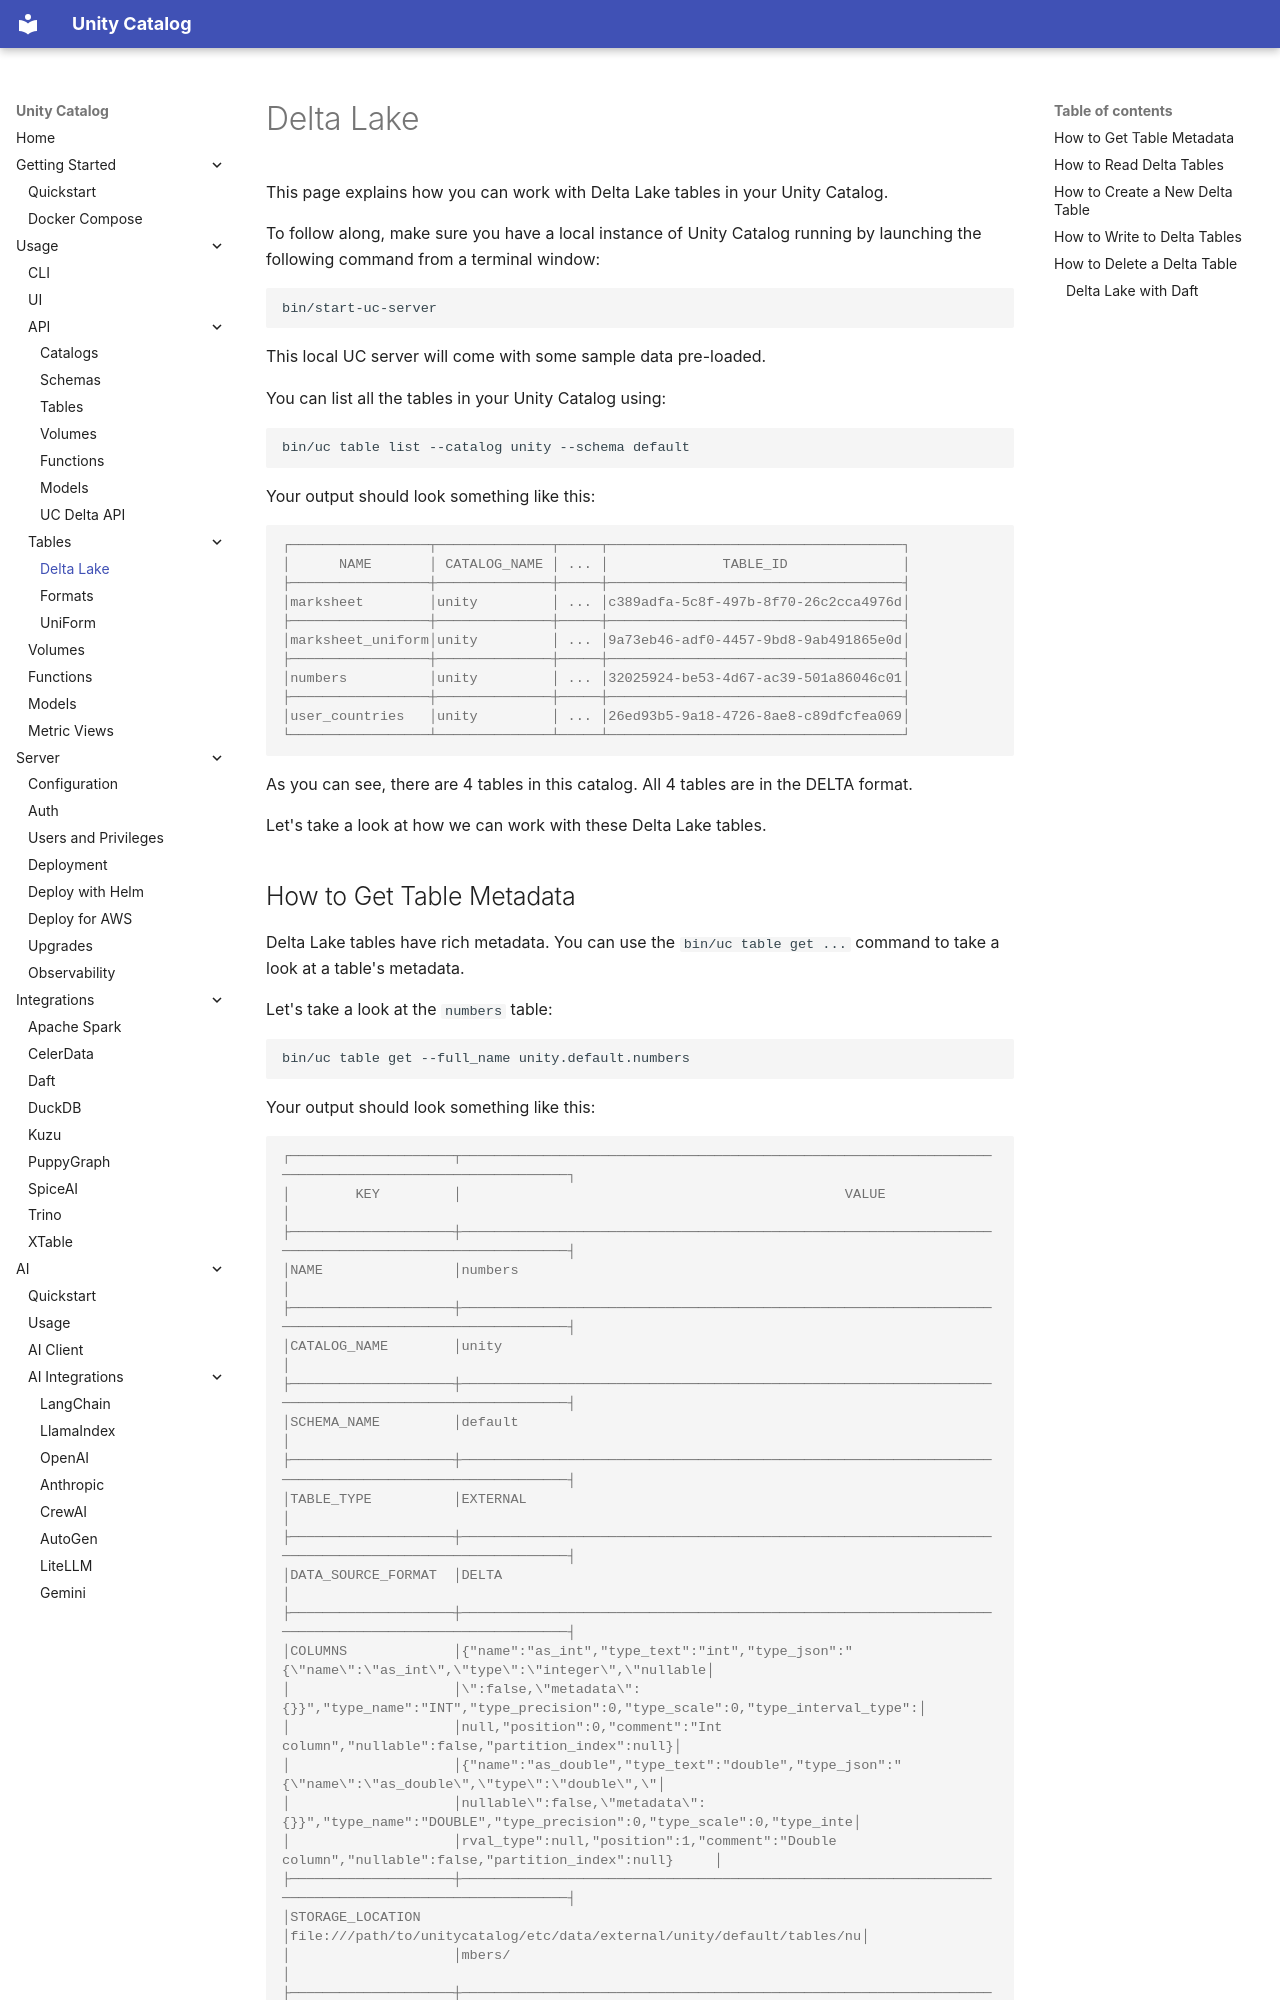

repository: Dxlxz/orrery-lake · page: usage/tables/deltalake/index.html · generator: mkdocs

# Delta Lake

This page explains how you can work with Delta Lake tables in your Unity Catalog.

To follow along, make sure you have a local instance of Unity Catalog running by launching the following command from a terminal window:

```sh
bin/start-uc-server
```

This local UC server will come with some sample data pre-loaded.

You can list all the tables in your Unity Catalog using:

```sh
bin/uc table list --catalog unity --schema default
```

Your output should look something like this:

```console
┌─────────────────┬──────────────┬─────┬────────────────────────────────────┐
│      NAME       │ CATALOG_NAME │ ... │              TABLE_ID              │
├─────────────────┼──────────────┼─────┼────────────────────────────────────┤
│marksheet        │unity         │ ... │c389adfa-5c8f-497b-8f70-26c2cca4976d│
├─────────────────┼──────────────┼─────┼────────────────────────────────────┤
│marksheet_uniform│unity         │ ... │9a73eb46-adf0-4457-9bd8-9ab491865e0d│
├─────────────────┼──────────────┼─────┼────────────────────────────────────┤
│numbers          │unity         │ ... │32025924-be53-4d67-ac39-501a86046c01│
├─────────────────┼──────────────┼─────┼────────────────────────────────────┤
│user_countries   │unity         │ ... │26ed93b5-9a18-4726-8ae8-c89dfcfea069│
└─────────────────┴──────────────┴─────┴────────────────────────────────────┘
```

As you can see, there are 4 tables in this catalog. All 4 tables are in the DELTA format.

Let's take a look at how we can work with these Delta Lake tables.
